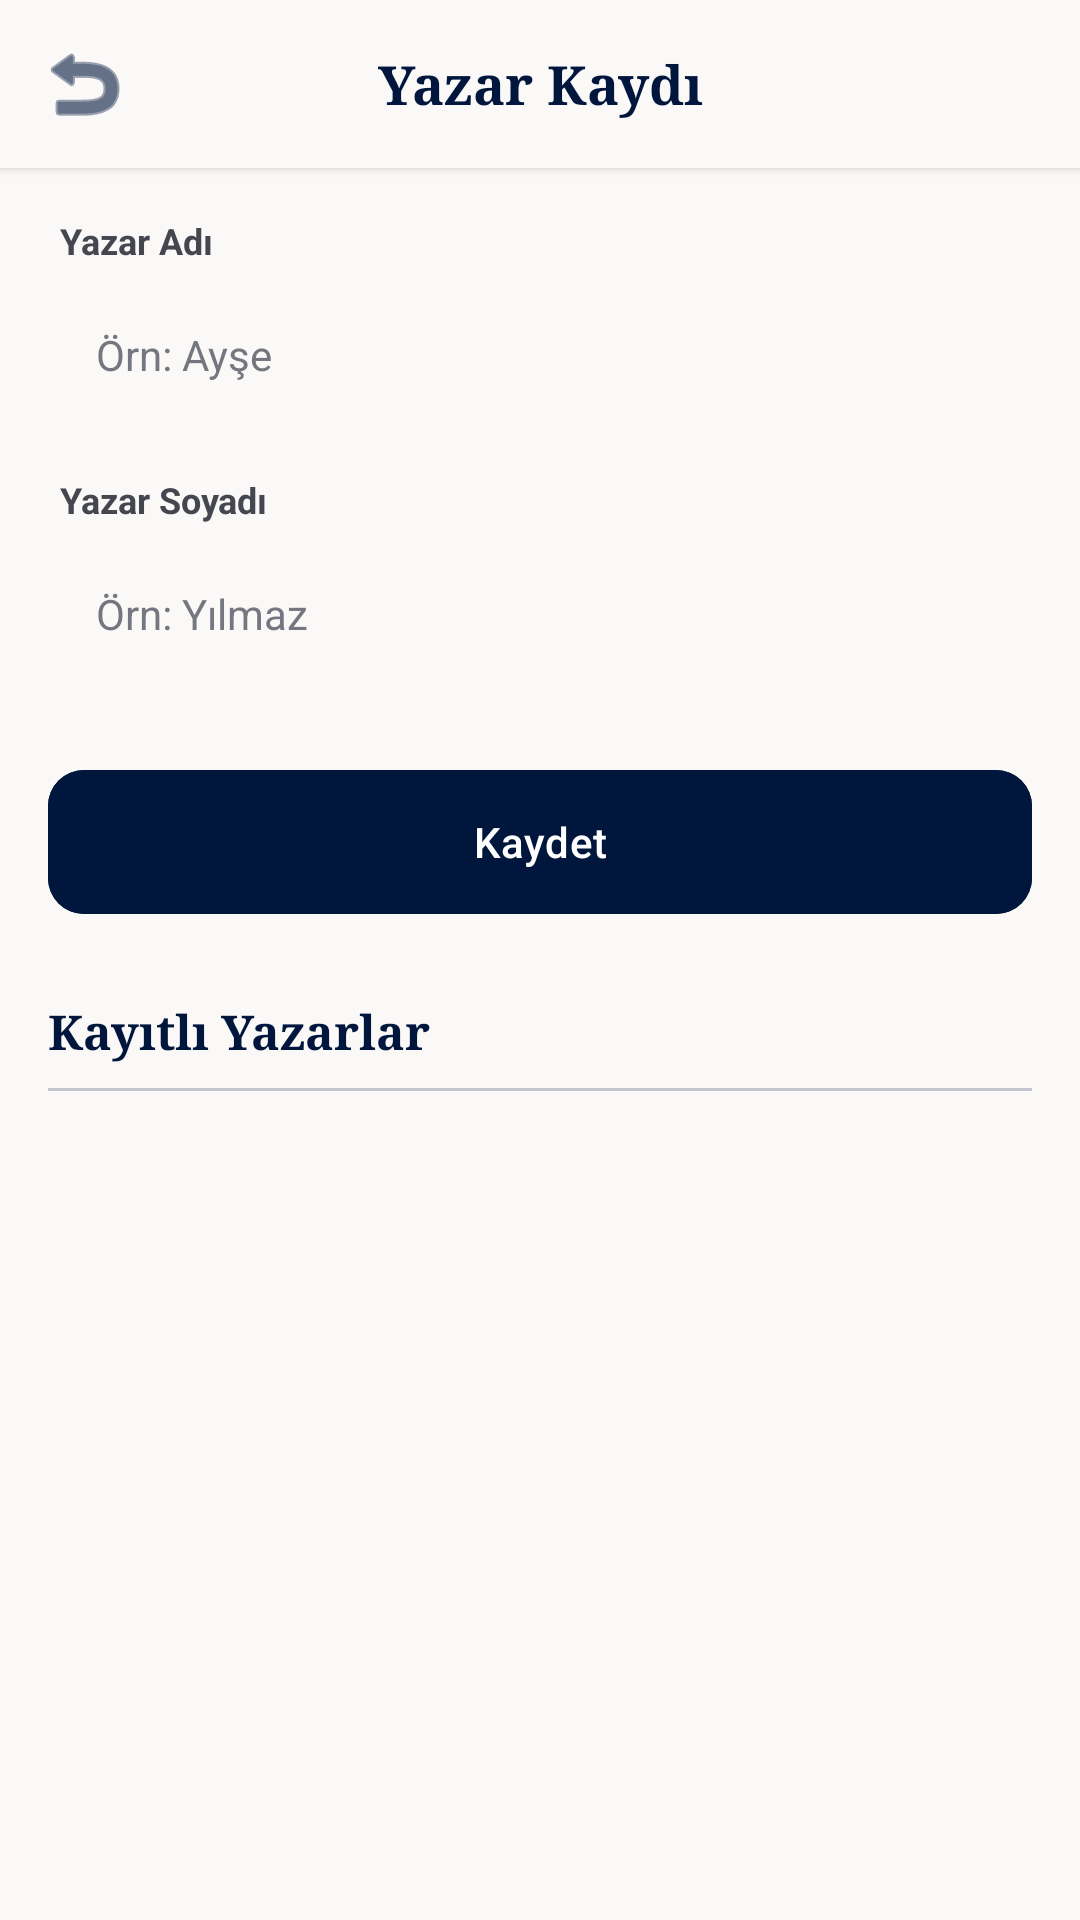

Layout XML and referenced resources for this Android screen:
<!-- AndroidManifest.xml: application theme Theme.LibroQuest -->
<!-- res/layout/activity_yazar_kayit.xml -->
<?xml version="1.0" encoding="utf-8"?>
<LinearLayout xmlns:android="http://schemas.android.com/apk/res/android"
    xmlns:app="http://schemas.android.com/apk/res-auto"
    android:layout_width="match_parent"
    android:layout_height="match_parent"
    android:background="@color/surface"
    android:orientation="vertical">

    <LinearLayout android:layout_width="match_parent" android:layout_height="56dp" android:background="@color/surface"
        android:elevation="2dp" android:gravity="center_vertical" android:paddingHorizontal="8dp">
        <ImageButton android:id="@+id/btnGeri" android:layout_width="40dp" android:layout_height="40dp"
            android:background="?attr/selectableItemBackgroundBorderless" android:src="@android:drawable/ic_menu_revert" app:tint="@color/primary" android:contentDescription="@string/geri"/>
        <com.google.android.material.textview.MaterialTextView android:layout_width="0dp" android:layout_height="wrap_content"
            android:layout_weight="1" android:gravity="center" android:text="@string/yazar_kaydi" android:textColor="@color/primary"
            android:textSize="18sp" android:textStyle="bold" android:fontFamily="serif"/>
        <View android:layout_width="40dp" android:layout_height="40dp"/>
    </LinearLayout>

    <LinearLayout android:layout_width="match_parent" android:layout_height="wrap_content" android:orientation="vertical" android:padding="16dp">

        <com.google.android.material.textview.MaterialTextView android:layout_width="wrap_content" android:layout_height="wrap_content"
            android:text="@string/yazar_adi" android:textColor="@color/on_surface_variant" android:textSize="12sp" android:textStyle="bold"
            android:layout_marginBottom="6dp" android:layout_marginStart="4dp"/>
        <EditText android:id="@+id/etYazarAd" android:layout_width="match_parent" android:layout_height="48dp"
            android:background="@drawable/bg_input_field" android:hint="@string/ad_hint" android:inputType="textPersonName"
            android:paddingHorizontal="16dp" android:textSize="14sp" android:textColor="@color/on_surface" android:textColorHint="@color/outline"/>

        <com.google.android.material.textview.MaterialTextView android:layout_width="wrap_content" android:layout_height="wrap_content"
            android:text="@string/yazar_soyadi" android:textColor="@color/on_surface_variant" android:textSize="12sp" android:textStyle="bold"
            android:layout_marginBottom="6dp" android:layout_marginStart="4dp" android:layout_marginTop="16dp"/>
        <EditText android:id="@+id/etYazarSoyad" android:layout_width="match_parent" android:layout_height="48dp"
            android:background="@drawable/bg_input_field" android:hint="@string/soyad_hint" android:inputType="textPersonName"
            android:paddingHorizontal="16dp" android:textSize="14sp" android:textColor="@color/on_surface" android:textColorHint="@color/outline"/>

        <com.google.android.material.button.MaterialButton android:id="@+id/btnKaydet" android:layout_width="match_parent" android:layout_height="56dp"
            android:layout_marginTop="24dp" android:backgroundTint="@color/primary" android:text="@string/kaydet" android:textAllCaps="false"
            android:textColor="@color/on_primary" android:textSize="14sp" app:cornerRadius="12dp"/>

        <ProgressBar android:id="@+id/progressBar" android:layout_width="wrap_content" android:layout_height="wrap_content"
            android:layout_gravity="center" android:layout_marginTop="16dp" android:visibility="gone" android:indeterminateTint="@color/primary"/>
    </LinearLayout>

    
    <com.google.android.material.textview.MaterialTextView android:layout_width="match_parent" android:layout_height="wrap_content"
        android:paddingHorizontal="16dp" android:text="Kayıtlı Yazarlar" android:textColor="@color/primary" android:textSize="16sp"
        android:textStyle="bold" android:fontFamily="serif" android:layout_marginTop="8dp"/>
    <View android:layout_width="match_parent" android:layout_height="1dp" android:background="@color/outline_variant" android:layout_marginHorizontal="16dp" android:layout_marginTop="8dp"/>
    <androidx.recyclerview.widget.RecyclerView android:id="@+id/rvYazarlar" android:layout_width="match_parent" android:layout_height="0dp"
        android:layout_weight="1" android:padding="16dp" android:clipToPadding="false"/>
</LinearLayout>
<!-- resources referenced by this layout -->
<resources>
  <color name="on_primary">#FFFFFF</color>
  <color name="on_surface">#1B1C1C</color>
  <color name="on_surface_variant">#44474F</color>
  <color name="outline">#747780</color>
  <color name="outline_variant">#C4C6D0</color>
  <color name="primary">#00163C</color>
  <color name="surface">#FBF9F8</color>
  <string name="ad_hint">Örn: Ayşe</string>
  <string name="geri">Geri</string>
  <string name="kaydet">Kaydet</string>
  <string name="soyad_hint">Örn: Yılmaz</string>
  <string name="yazar_adi">Yazar Adı</string>
  <string name="yazar_kaydi">Yazar Kaydı</string>
  <string name="yazar_soyadi">Yazar Soyadı</string>
  <style name="Theme.LibroQuest" parent="Theme.Material3.Light.NoActionBar">
          <item name="colorPrimary">@color/primary</item>
          <item name="colorPrimaryContainer">@color/primary_container</item>
          <item name="colorOnPrimary">@color/on_primary</item>
          <item name="colorOnPrimaryContainer">@color/on_primary_container</item>
          <item name="colorSecondary">@color/secondary</item>
          <item name="colorSecondaryContainer">@color/secondary_container</item>
          <item name="colorOnSecondary">@color/on_secondary</item>
          <item name="colorOnSecondaryContainer">@color/on_secondary_container</item>
          <item name="colorTertiary">@color/tertiary</item>
          <item name="colorTertiaryContainer">@color/tertiary_container</item>
          <item name="colorOnTertiary">@color/on_tertiary</item>
          <item name="colorOnTertiaryContainer">@color/on_tertiary_container</item>
          <item name="colorError">@color/error</item>
          <item name="colorErrorContainer">@color/error_container</item>
          <item name="colorOnError">@color/on_error</item>
          <item name="colorOnErrorContainer">@color/on_error_container</item>
          <item name="colorSurface">@color/surface</item>
          <item name="colorSurfaceVariant">@color/surface_variant</item>
          <item name="colorOnSurface">@color/on_surface</item>
          <item name="colorOnSurfaceVariant">@color/on_surface_variant</item>
          <item name="colorOutline">@color/outline</item>
          <item name="colorOutlineVariant">@color/outline_variant</item>
          <item name="android:colorBackground">@color/surface</item>
          <item name="android:statusBarColor">@color/primary</item>
          <item name="android:navigationBarColor">@color/surface</item>
      </style>
  <color name="primary_container">#0F2B5B</color>
  <color name="on_primary_container">#7C94CA</color>
  <color name="secondary">#5E5E5B</color>
  <color name="secondary_container">#E1DFDB</color>
  <color name="on_secondary">#FFFFFF</color>
  <color name="on_secondary_container">#63635F</color>
  <color name="tertiary">#281300</color>
  <color name="tertiary_container">#442502</color>
  <color name="on_tertiary">#FFFFFF</color>
  <color name="on_tertiary_container">#BA8A5E</color>
  <color name="error">#BA1A1A</color>
  <color name="error_container">#FFDAD6</color>
  <color name="on_error">#FFFFFF</color>
  <color name="on_error_container">#93000A</color>
  <color name="surface_variant">#E4E2E2</color>
</resources>
